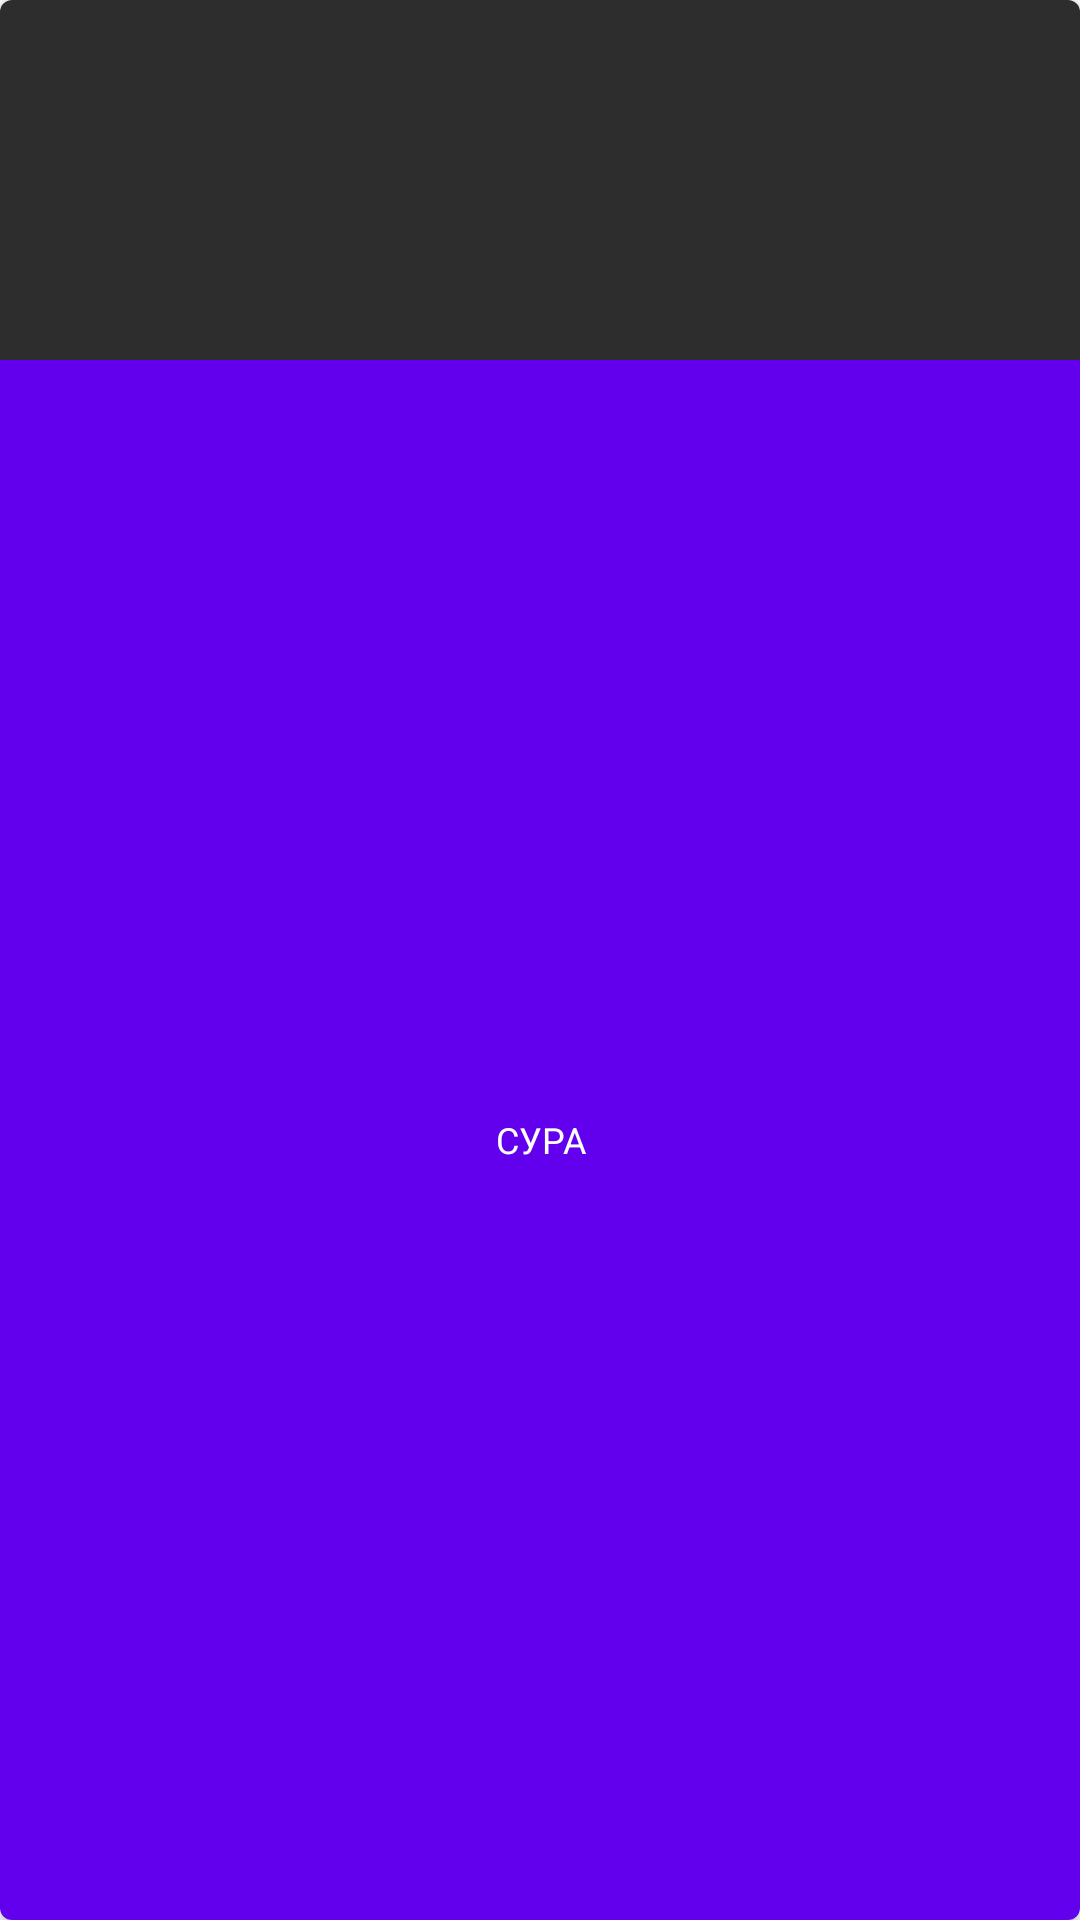

Android layout source for this screen:
<!-- AndroidManifest.xml: application theme Theme.BreznitsaSuri2 -->
<!-- res/layout/recycler_item.xml -->
<?xml version="1.0" encoding="utf-8"?>
<androidx.cardview.widget.CardView xmlns:android="http://schemas.android.com/apk/res/android"
    android:id="@+id/cardview_id"
    android:clickable="true"
    android:foreground="?android:attr/selectableItemBackground"
    android:layout_width="90dp"
    android:layout_height="160dp"
    android:layout_columnWeight="1"
    android:layout_rowWeight="1"
    xmlns:cardview="http://schemas.android.com/apk/res-auto"
    android:layout_margin="5dp"
    cardview:cardCornerRadius="4dp"
    android:focusable="true">

    <LinearLayout
        android:orientation="vertical"
        android:layout_width="match_parent"
        android:layout_height="match_parent">

        <ImageView
            android:id="@+id/icon_view"
            android:layout_width="match_parent"
            android:layout_height="120dp"
            android:scaleType="centerCrop"
            android:background="#2d2d2d"
            android:src="@drawable/fatiha"/>

        <TextView
            android:id="@+id/music_title_text"
            android:layout_width="match_parent"
            android:layout_height="match_parent"
            android:background="@color/purple_700"
            android:gravity="center"
            android:text="Сура"
            android:textAllCaps="true"
            android:textColor="@color/white"
            android:textSize="12sp" />
        
    </LinearLayout>

</androidx.cardview.widget.CardView>
<!-- resources referenced by this layout -->
<resources>
  <color name="purple_700">#FF6200EE</color>
  <color name="white">#FFFFFFFF</color>
  <style name="Theme.BreznitsaSuri2" parent="Theme.MaterialComponents.DayNight.DarkActionBar">
          
          <item name="colorPrimary">@color/purple_700</item>
          <item name="colorPrimaryVariant">@color/purple_700</item>
          <item name="colorOnPrimary">@color/white</item>
          
          <item name="colorSecondary">@color/teal_200</item>
          <item name="colorSecondaryVariant">@color/teal_700</item>
          <item name="colorOnSecondary">@color/black</item>
          
          <item name="android:statusBarColor" tools:targetApi="l">?attr/colorPrimaryVariant</item>
          
      </style>
  <color name="teal_200">#538888</color>
  <color name="teal_700">#FF018786</color>
  <color name="black">#FF000000</color>
</resources>
